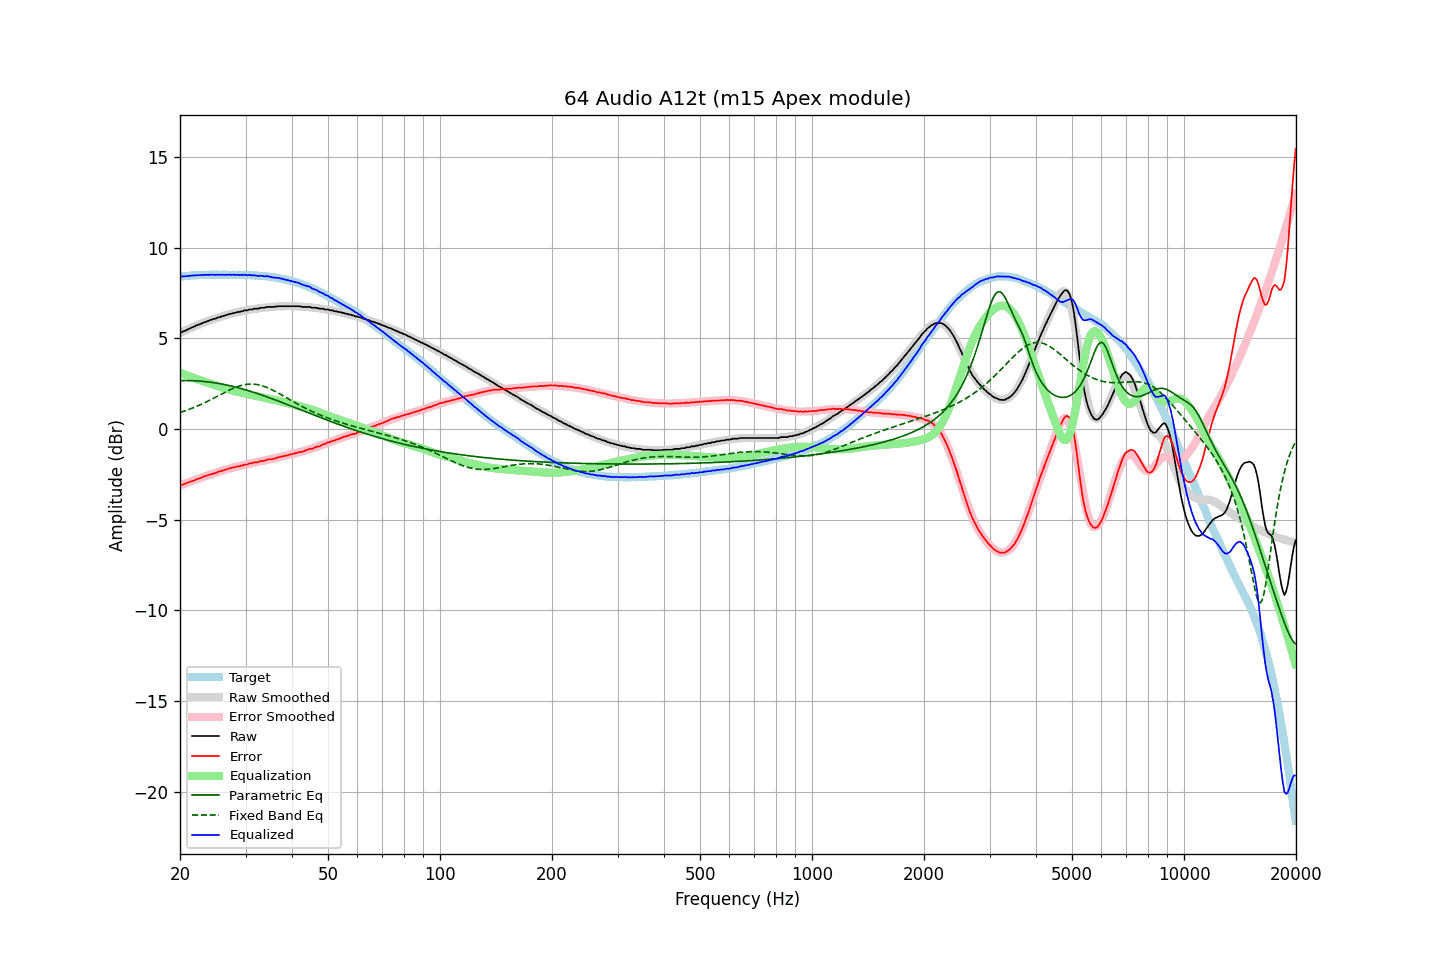

Data behind this chart, as committed beside it:
frequency, raw, error, smoothed, error_smoothed, equalization, parametric_eq, fixed_band_eq, equalized_raw, equalized_smoothed, target
20.00, 5.33, -3.08, 5.31, -3.11, 3.11, 2.68, 0.92, 8.44, 8.41, 8.41
20.20, 5.34, -3.08, 5.35, -3.07, 3.07, 2.68, 0.95, 8.41, 8.42, 8.42
20.40, 5.39, -3.04, 5.39, -3.04, 3.04, 2.68, 0.98, 8.43, 8.43, 8.43
20.61, 5.42, -3.02, 5.43, -3.01, 3.01, 2.68, 1.01, 8.43, 8.44, 8.44
20.81, 5.46, -2.98, 5.47, -2.97, 2.97, 2.68, 1.04, 8.44, 8.45, 8.44
21.02, 5.51, -2.94, 5.51, -2.94, 2.94, 2.68, 1.07, 8.45, 8.45, 8.45
21.23, 5.54, -2.92, 5.55, -2.91, 2.91, 2.68, 1.10, 8.45, 8.46, 8.46
21.44, 5.59, -2.89, 5.59, -2.88, 2.88, 2.67, 1.14, 8.47, 8.47, 8.48
21.66, 5.63, -2.85, 5.63, -2.84, 2.84, 2.67, 1.17, 8.47, 8.47, 8.48
21.87, 5.66, -2.82, 5.67, -2.81, 2.81, 2.67, 1.21, 8.47, 8.48, 8.48
22.09, 5.71, -2.77, 5.70, -2.78, 2.78, 2.66, 1.24, 8.49, 8.48, 8.48
22.31, 5.74, -2.75, 5.74, -2.75, 2.75, 2.66, 1.28, 8.49, 8.49, 8.49
22.54, 5.77, -2.72, 5.78, -2.71, 2.71, 2.65, 1.32, 8.48, 8.49, 8.49
22.76, 5.81, -2.69, 5.81, -2.68, 2.68, 2.64, 1.36, 8.49, 8.50, 8.50
22.99, 5.85, -2.65, 5.85, -2.65, 2.65, 2.64, 1.40, 8.50, 8.50, 8.50
23.22, 5.89, -2.61, 5.88, -2.62, 2.62, 2.63, 1.44, 8.51, 8.50, 8.50
23.45, 5.92, -2.59, 5.92, -2.59, 2.59, 2.62, 1.49, 8.51, 8.51, 8.51
23.69, 5.95, -2.55, 5.95, -2.56, 2.56, 2.61, 1.53, 8.51, 8.51, 8.51
23.92, 5.98, -2.52, 5.98, -2.53, 2.53, 2.60, 1.57, 8.51, 8.51, 8.50
24.16, 6.02, -2.49, 6.01, -2.50, 2.50, 2.59, 1.62, 8.52, 8.51, 8.51
24.40, 6.04, -2.48, 6.04, -2.47, 2.47, 2.58, 1.66, 8.51, 8.51, 8.52
24.65, 6.08, -2.44, 6.07, -2.44, 2.44, 2.56, 1.71, 8.52, 8.51, 8.52
24.89, 6.09, -2.43, 6.10, -2.41, 2.41, 2.55, 1.76, 8.50, 8.51, 8.52
25.14, 6.13, -2.38, 6.13, -2.38, 2.38, 2.53, 1.80, 8.51, 8.52, 8.52
25.39, 6.17, -2.34, 6.16, -2.35, 2.35, 2.52, 1.85, 8.52, 8.52, 8.51
25.65, 6.18, -2.33, 6.19, -2.33, 2.33, 2.50, 1.90, 8.51, 8.52, 8.51
25.91, 6.22, -2.29, 6.22, -2.30, 2.30, 2.49, 1.94, 8.52, 8.52, 8.51
26.16, 6.24, -2.28, 6.24, -2.27, 2.27, 2.47, 1.99, 8.51, 8.51, 8.52
26.43, 6.27, -2.25, 6.27, -2.24, 2.24, 2.45, 2.03, 8.51, 8.51, 8.52
26.69, 6.30, -2.21, 6.30, -2.22, 2.22, 2.43, 2.08, 8.52, 8.51, 8.51
26.96, 6.32, -2.19, 6.32, -2.19, 2.19, 2.41, 2.12, 8.51, 8.51, 8.51
27.23, 6.36, -2.15, 6.35, -2.17, 2.17, 2.39, 2.17, 8.53, 8.51, 8.51
27.50, 6.36, -2.15, 6.37, -2.14, 2.14, 2.37, 2.21, 8.50, 8.51, 8.51
27.77, 6.40, -2.11, 6.39, -2.12, 2.12, 2.35, 2.25, 8.52, 8.51, 8.51
28.05, 6.41, -2.10, 6.41, -2.10, 2.10, 2.33, 2.28, 8.51, 8.51, 8.51
28.33, 6.43, -2.08, 6.43, -2.08, 2.08, 2.31, 2.32, 8.51, 8.51, 8.51
28.62, 6.46, -2.05, 6.46, -2.05, 2.05, 2.29, 2.35, 8.51, 8.51, 8.51
28.90, 6.46, -2.05, 6.48, -2.03, 2.03, 2.26, 2.38, 8.49, 8.51, 8.51
29.19, 6.50, -2.01, 6.50, -2.01, 2.01, 2.24, 2.41, 8.51, 8.51, 8.51
29.48, 6.50, -2.01, 6.51, -1.99, 1.99, 2.21, 2.43, 8.49, 8.51, 8.51
29.78, 6.55, -1.95, 6.53, -1.97, 1.97, 2.19, 2.45, 8.52, 8.50, 8.50
30.08, 6.55, -1.96, 6.55, -1.95, 1.95, 2.16, 2.46, 8.50, 8.50, 8.51
30.38, 6.55, -1.95, 6.57, -1.93, 1.93, 2.14, 2.48, 8.48, 8.50, 8.50
30.68, 6.60, -1.89, 6.58, -1.91, 1.91, 2.11, 2.48, 8.51, 8.49, 8.49
30.99, 6.60, -1.89, 6.60, -1.89, 1.89, 2.08, 2.49, 8.49, 8.49, 8.49
31.30, 6.60, -1.88, 6.61, -1.87, 1.87, 2.05, 2.49, 8.47, 8.48, 8.48
31.61, 6.64, -1.84, 6.63, -1.85, 1.85, 2.02, 2.48, 8.49, 8.48, 8.48
31.93, 6.64, -1.83, 6.64, -1.83, 1.83, 2.00, 2.47, 8.47, 8.47, 8.47
32.24, 6.64, -1.83, 6.66, -1.81, 1.81, 1.97, 2.46, 8.45, 8.47, 8.47
32.57, 6.65, -1.81, 6.67, -1.79, 1.79, 1.94, 2.44, 8.45, 8.46, 8.46
32.89, 6.69, -1.76, 6.68, -1.78, 1.78, 1.91, 2.42, 8.47, 8.45, 8.45
33.22, 6.69, -1.76, 6.69, -1.76, 1.76, 1.88, 2.40, 8.45, 8.45, 8.45
33.55, 6.69, -1.75, 6.70, -1.74, 1.74, 1.84, 2.37, 8.43, 8.44, 8.44
33.89, 6.70, -1.74, 6.71, -1.72, 1.72, 1.81, 2.34, 8.42, 8.43, 8.44
34.23, 6.74, -1.68, 6.72, -1.70, 1.70, 1.78, 2.30, 8.44, 8.42, 8.42
34.57, 6.74, -1.67, 6.73, -1.68, 1.68, 1.75, 2.26, 8.42, 8.41, 8.41
34.92, 6.74, -1.66, 6.74, -1.66, 1.66, 1.72, 2.22, 8.40, 8.40, 8.40
35.27, 6.74, -1.66, 6.75, -1.64, 1.64, 1.69, 2.18, 8.39, 8.39, 8.40
35.62, 6.74, -1.63, 6.75, -1.62, 1.62, 1.65, 2.14, 8.37, 8.38, 8.37
35.97, 6.75, -1.62, 6.76, -1.60, 1.60, 1.62, 2.09, 8.35, 8.36, 8.37
... 635 more rows
